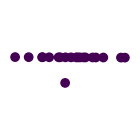

This figure's Python source: (Note: this script raises an exception after producing the figure.)
"""
Oddball task variants, inspired from Sable-Meyer's geometric Oddball perceptual
tasks

author: William Tong (wtong@g.harvard.edu)
"""

# <codecell>
import numpy as np


class FreeOddballTask:
    def __init__(self, n_choices=6, 
                 discrim_dist=5, box_radius=10, n_dims=2, 
                 batch_size=128, 
                 data_size=None, n_retry_if_missing_labels=0, 
                 one_hot=False, 
                 seed=None, reset_rng_for_data=False) -> None:

        self.n_choices = n_choices
        self.discrim_dist = discrim_dist
        self.box_radius = box_radius
        self.n_dims = n_dims
        self.batch_size = batch_size
        self.data_size = data_size
        self.one_hot = one_hot
        self.rng = np.random.default_rng(seed)

        if data_size is not None:
            self.data = self._samp_batch(data_size)

            for i in range(n_retry_if_missing_labels):
                labels = self.data[1]
                if len(np.unique(labels)) == n_choices:
                    break

                print('warn: retry number', i)
                self.data = self._samp_batch(data_size)
        
        if reset_rng_for_data:
            self.rng = np.random.default_rng(None)

    def _samp_batch(self, size):
        centers = self.rng.uniform(-self.box_radius, self.box_radius, size=(size, 1, self.n_dims))
        points = self.rng.standard_normal(size=(size, self.n_choices, self.n_dims))

        angles = self.rng.uniform(0, 2 * np.pi, size)
        oddballs = self.discrim_dist * np.stack([np.cos(angles), np.sin(angles)], axis=1)
        oddball_idxs = self.rng.choice(self.n_choices, size=size, replace=True)

        points[np.arange(size), oddball_idxs] += oddballs
        xs = centers + points
        
        if self.one_hot:
            z = np.zeros((size, self.n_choices))
            z[np.arange(size), oddball_idxs] = 1
            oddball_idxs = z

        return xs, oddball_idxs
    
    def __next__(self):
        if self.data_size is None:
            return self._samp_batch(self.batch_size)
        else:
            idxs = self.rng.choice(self.data_size, size=self.batch_size, replace=True)
            return self.data[0][idxs], self.data[1][idxs]

    def __iter__(self):
        return self


class LineOddballTask:
    def __init__(self, n_choices=6, linear_dist=1, perp_dist=1, batch_size=128, with_dot_product_feats=False) -> None:
        self.n_choices = n_choices
        self.linear_dist = linear_dist
        self.perp_dist = perp_dist
        self.batch_size = batch_size
        self.with_dot_product_feats = with_dot_product_feats

    def __next__(self):
        dirs = np.random.uniform(0, 2 * np.pi, size=self.batch_size)
        perp_dirs = dirs + np.random.choice([1, -1], size=self.batch_size) * np.pi / 2
        radii = np.random.normal(0, self.linear_dist, size=(self.batch_size, self.n_choices))

        radii = np.expand_dims(radii, axis=-1)
        angles = np.expand_dims(np.stack([np.cos(dirs), np.sin(dirs)], axis=-1), axis=1)
        points = radii * angles

        oddballs = self.perp_dist * np.stack([np.cos(perp_dirs), np.sin(perp_dirs)], axis=-1)
        oddball_idxs = np.random.choice(self.n_choices, size=self.batch_size, replace=True)

        points[np.arange(self.batch_size), oddball_idxs] = oddballs

        if self.with_dot_product_feats:
            points = points - np.mean(points, axis=1, keepdims=True)
            points = points / np.linalg.norm(points, axis=-1, keepdims=True)
            points = points @ np.transpose(points, axes=(0, 2, 1))

        return points, oddball_idxs

    def __iter__(self):
        return self


class FixedOddballTask:
    pass


if __name__ == '__main__':
    import matplotlib.pyplot as plt
    # task = FreeOddballTask(reset_rng_for_data=True, n_choices=20)
    task = LineOddballTask(n_choices=20, perp_dist=1, linear_dist=1)

    fig, axs = plt.subplots(1, 1, figsize=(1.5, 1.5))

    for ax, (xs, ys) in zip([axs], task):
        # c = np.zeros(6)
        # c[ys[0]] = 0

        ax.scatter(xs[0,:,0], xs[0,:,1], c=np.zeros(20))
        ax.axis('equal')
        ax.set_axis_off()
        # plt.colorbar()
    
    plt.tight_layout()
    plt.savefig('../experiment/fig/line_oddball_example.svg')
    # plt.savefig('../experiment/fig/line_oddball_examples.png')
